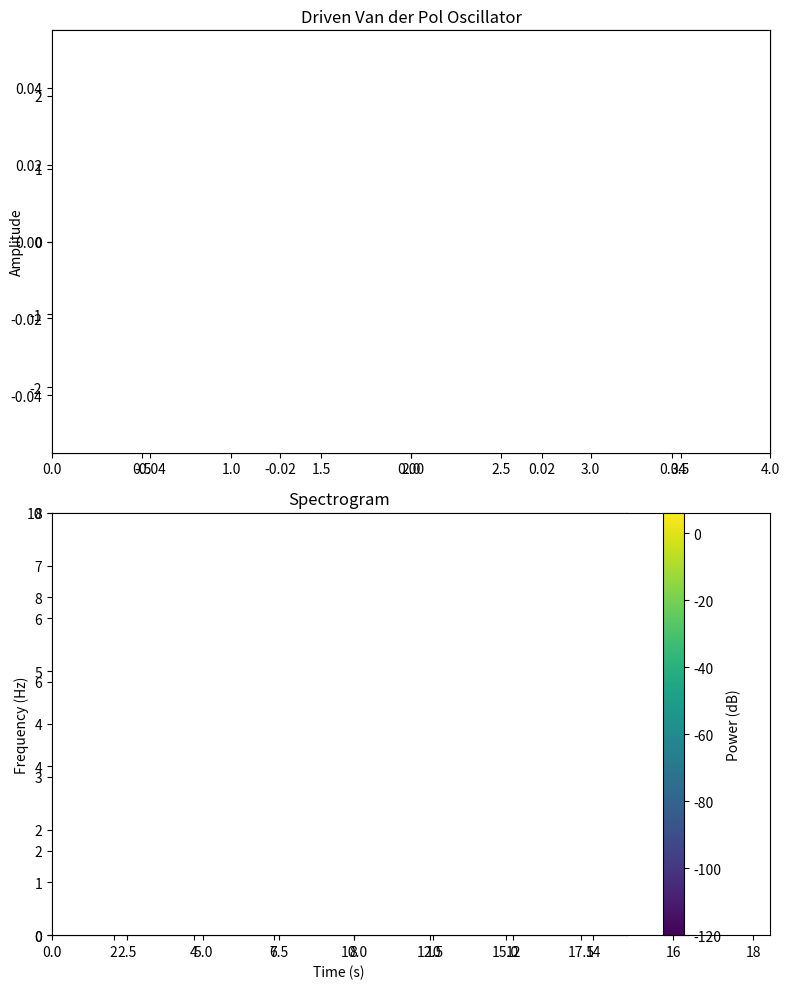

This figure's Python source: (Note: this script raises an exception after producing the figure.)
import numpy as np
import matplotlib.pyplot as plt
from matplotlib.animation import FuncAnimation, PillowWriter
from scipy.integrate import solve_ivp
from scipy.signal import spectrogram

# ============================================================
# PARAMETERS
# ============================================================

duration = 19.0           # seconds
fs = 1000                # sampling rate (Hz)

# Van der Pol oscillator
f0 = 5.0                 # natural frequency (Hz)
fd = 6.0                 # driving frequency (Hz)

omega0 = 2 * np.pi * f0
omegad = 2 * np.pi * fd

mu = 3.0                 # nonlinearity
A = 800.0                 # maximum driving amplitude


# ============================================================
# LINEAR OSCILLATOR
# ============================================================

fL = 5.5           # resonance frequency (Hz)
zeta = 0.02        # weak damping

omegaL = 2*np.pi*fL

f1 = 5.0           # constant drive
f2 = 6.0           # ramped drive

omega1 = 2*np.pi*f1
omega2 = 2*np.pi*f2

F1_amp = 1.0
F2_amp = 1.0


# ============================================================
# DRIVING FORCE ENVELOPE
#
# 0–1 s : no drive
# 1–7 s : linear ramp from 0 to A
# 7–8 s : no drive
# ============================================================

def envelope(t):

    t = np.asarray(t)
    env = np.zeros_like(t, dtype=float)

    ramp = (t >= 5.0) & (t < 8.0)
    consta = (t>= 8.0) & (t < 15.0)

    env[ramp] = A * (t[ramp] - 5.0) / 3.0
    env[consta] = A

    return env


def drive(t):

    amp = envelope(np.array([t]))[0]

    return amp * np.sin(omegad * t)

# ============================================================
# VAN DER POL OSCILLATOR
#
# x'' - μ(1-x²)x' + ω₀²x = F(t)
# ============================================================

def vdp_driven(t, y):

    x, v = y

    dxdt = v

    dvdt = (
        mu * (1.0 - x**2) * v
        - omega0**2 * x
        + drive(t)
    )

    return [dxdt, dvdt]

def linear_oscillator(t, y):

    x, v = y

    F = (
        F1_amp * np.sin(omega1*t)
        +
        envelope(np.array([t]))[0]
        * F2_amp
        * np.sin(omega2*t)
    )

    dxdt = v

    dvdt = (
        F
        - 2*zeta*omegaL*v
        - omegaL**2*x
    )

    return [dxdt, dvdt]



# ============================================================
# SIMULATION
# ============================================================

t = np.arange(0, duration, 1/fs)

y0 = [0.1, 0.0]

sol = solve_ivp(
    vdp_driven,
    (0, duration),
    y0,
    t_eval=t,
    method="RK45",
    rtol=1e-8,
    atol=1e-10
)

if not sol.success:
    raise RuntimeError(sol.message)

x = sol.y[0]


sol_lin = solve_ivp(
    linear_oscillator,
    (0, duration),
    [0.0, 0.0],
    t_eval=t,
    rtol=1e-8,
    atol=1e-10
)

y_lin = sol_lin.y[0]


# ============================================================
# DRIVING FORCE FOR DISPLAY
# ============================================================

F = envelope(t) * np.sin(omegad * t)

if np.max(np.abs(F)) > 0:
    F_scaled = (
        F / np.max(np.abs(F))
        * np.max(np.abs(x))
    )
else:
    F_scaled = F

# ============================================================
# SPECTROGRAM
# ============================================================

f_spec, t_spec, Sxx = spectrogram(
    x,
    fs=fs,
    window="hann",
    nperseg=1024*4,
    noverlap=1024*.9*4,
    scaling="density",
    mode="psd"
)

Sxx_db = 10 * np.log10(Sxx + 1e-12)


f_lin_spec, t_lin_spec, S_lin = spectrogram(
    y_lin,
    fs=fs,
    window="hann",
    nperseg=1024,
    noverlap=900,
    scaling="density",
    mode="psd"
)

S_lin_db = 10*np.log10(S_lin + 1e-12)



# ============================================================
# FIGURE (8:10 ASPECT RATIO)
# ============================================================

#fig = plt.figure(figsize=(8, 10))
fig1 = plt.figure(figsize=(8,10))
fig2 = plt.figure(figsize=(8,10))


ax_wave = plt.subplot(2, 1, 1)
ax_spec = plt.subplot(2, 1, 2)

ax_wave2 = fig2.add_subplot(2,1,1)
ax_spec2 = fig2.add_subplot(2,1,2)

# ============================================================
# TOP PANEL
# ============================================================

window = 4.0

ymax = 1.1 * max(
    np.max(np.abs(x)),
    np.max(np.abs(F_scaled))
)

ax_wave.set_ylim(-ymax, ymax)
ax_wave.set_xlim(0, window)

ax_wave.set_title(
    "Driven Van der Pol Oscillator"
)

ax_wave.set_ylabel("Amplitude")
ax_wave.grid(True)

force_line, = ax_wave.plot(
    [],
    [],
    color="lightgray",
    lw=4,
    label="Driving force"
)

osc_line, = ax_wave.plot(
    [],
    [],
    color="red",
    lw=2,
    label="Oscillator"
)

cursor_wave = ax_wave.axvline(
    0,
    color="black",
    linestyle="--",
    lw=1
)

time_text = ax_wave.text(
    0.02,
    0.92,
    "",
    transform=ax_wave.transAxes,
    fontsize=12
)

ax_wave.legend(loc=3)



drive1 = F1_amp*np.sin(omega1*t)

drive2 = (
    envelope(t)
    * F2_amp
    * np.sin(omega2*t)
)

combined_drive = drive1 + drive2

drive_line2, = ax_wave2.plot(
    [],
    [],
    color="lightgray",
    lw=2,    
    label="Combined drive"
)

osc_line2, = ax_wave2.plot(
    [],
   *[],
    color="red",
    lw=1.5,
    label="Linear oscillator"
)






# ============================================================
# SPECTROGRAM PANEL
# ============================================================

initial_spec = np.full_like(Sxx_db, np.nan)

mesh = ax_spec.pcolormesh(
    t_spec,
    f_spec,
    initial_spec,
    shading="auto",
    cmap="viridis",
    vmin=np.percentile(Sxx_db, 0),
    vmax=np.percentile(Sxx_db, 100)
)

ax_spec.set_xlim(0, duration)
ax_spec.set_ylim(0, 8)

ax_spec.set_xlabel("Time (s)")
ax_spec.set_ylabel("Frequency (Hz)")
ax_spec.set_title("Spectrogram")

cursor_spec = ax_spec.axvline(
    0,
    color="white",
    lw=2
)

cbar = plt.colorbar(mesh, ax=ax_spec)
cbar.set_label("Power (dB)")


mesh2 = ax_spec2.pcolormesh(
    t_lin_spec,
    f_lin_spec,
    np.full_like(S_lin_db, np.nan),
    shading="auto",
    cmap="viridis"
)

ax_spec2.set_ylim(0,10)




# ============================================================
# ANIMATION
# ============================================================

samples_per_frame = 40

def init():

    force_line.set_data([], [])
    osc_line.set_data([], [])

    cursor_wave.set_xdata([0, 0])
    cursor_spec.set_xdata([0, 0])

    time_text.set_text("")

    return (
        force_line,
        osc_line,
        cursor_wave,
        cursor_spec,
        mesh,
        time_text
    )

def update(frame):

    idx = min(
        frame * samples_per_frame,
        len(t) - 1
    )

    t_now = t[idx]

    # --------------------------------------------------------
    # SCROLLING WAVEFORM
    # --------------------------------------------------------

    left = max(0.0, t_now - window)
    right = left + window

    if right > duration:
        right = duration
        left = duration - window

    ax_wave.set_xlim(left, right)

    force_line.set_data(
        t[:idx],
        F_scaled[:idx]
    )

    osc_line.set_data(
        t[:idx],
        x[:idx]
    )

    cursor_wave.set_xdata(
        [t_now, t_now]
    )

    time_text.set_text(
        f"Time = {t_now:.2f} s"
    )


    drive_line2.set_data(
        t[:idx],
        combined_drive[:idx]
    )

    osc_line2.set_data(
        t[:idx],
        y_lin[:idx]
    )




    # --------------------------------------------------------
    # REVEAL SPECTROGRAM
    # --------------------------------------------------------

    visible = t_spec <= t_now

    spec_visible = np.full_like(
        Sxx_db,
        np.nan
    )

    spec_visible[:, visible] = Sxx_db[:, visible]

    mesh.set_array(
        spec_visible.ravel()
    )

    cursor_spec.set_xdata(
        [t_now, t_now]
    )

    return (
        force_line,
        osc_line,
        cursor_wave,
        cursor_spec,
        mesh,
        time_text
    )

    visible_lin = t_lin_spec <= t_now

    spec_lin = np.full_like(
        S_lin_db,
        np.nan
    )

    spec_lin[:, visible_lin] = (
        S_lin_db[:, visible_lin]
    )

    mesh2.set_array(
        spec_lin.ravel()
    )



# ============================================================
# CREATE ANIMATION
# ============================================================

ani = FuncAnimation(
    fig1,
    update,
    frames=len(t) // samples_per_frame,
    init_func=init,
    interval=30,
    blit=False
)

plt.tight_layout()

# ============================================================
# SAVE GIF
# ============================================================

#

print("Saving GIF...")

ani.save(
    "../vids/van_der_pol_19s.gif",
    writer=PillowWriter(fps=10)
)

print("GIF saved as van_der_pol_driven_19s.gif")

plt.show()
